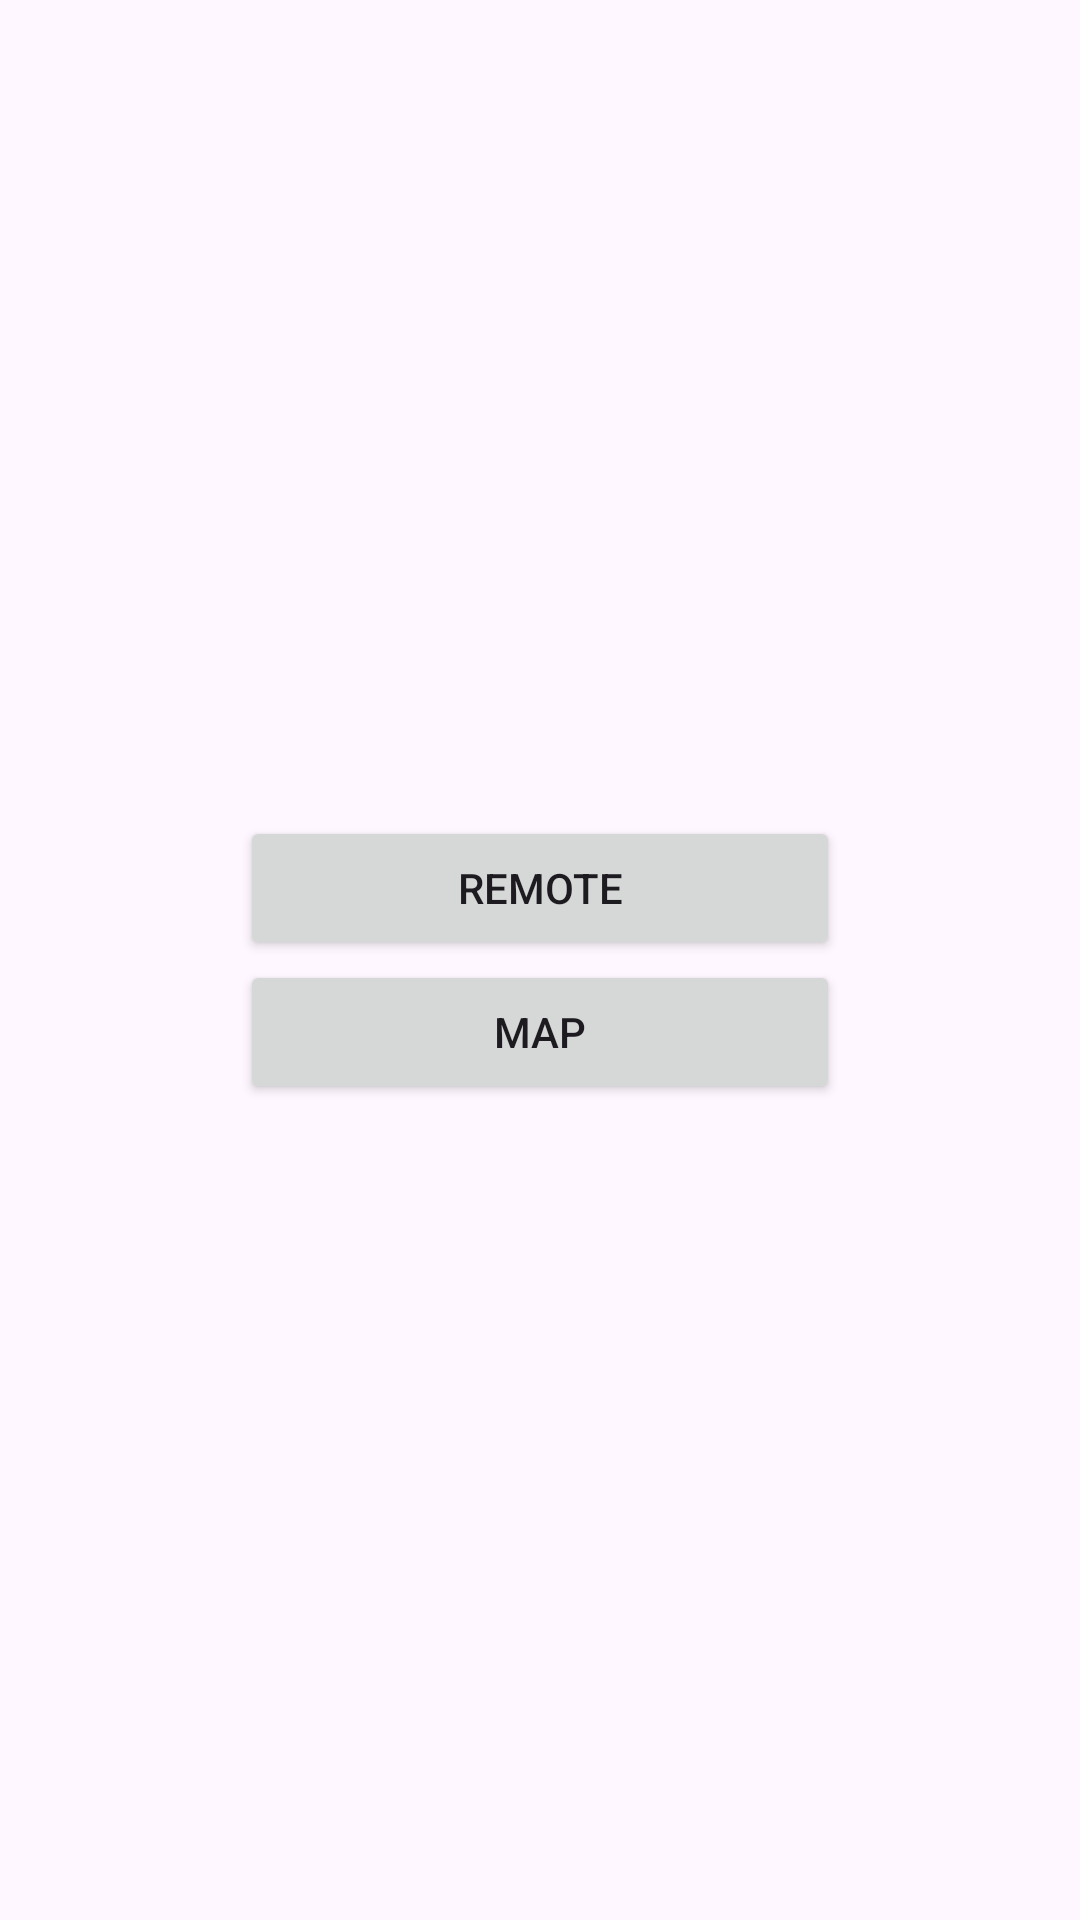

Here is an Android app screen rendered from its layout file. Give the layout XML and the strings, colors and styles it references.
<!-- AndroidManifest.xml: application theme Theme.ISMRR -->
<!-- res/layout/activity_launcher.xml -->
<?xml version="1.0" encoding="utf-8"?>
<RelativeLayout xmlns:android="http://schemas.android.com/apk/res/android"
    xmlns:app="http://schemas.android.com/apk/res-auto"
    xmlns:tools="http://schemas.android.com/tools"
    android:layout_width="match_parent"
    android:layout_height="match_parent"
    tools:context=".ActivityLauncher">

    <RelativeLayout
        android:layout_width="match_parent"
        android:layout_height="wrap_content"
        android:layout_centerVertical="true">


        <LinearLayout
            android:layout_width="wrap_content"
            android:layout_height="wrap_content"
            android:orientation="vertical"
            android:layout_centerHorizontal="true">

            <Button
                android:id="@+id/btnRemote"
                android:layout_width="200dp"
                android:layout_height="wrap_content"
                android:text="Remote" />

            <Button
                android:id="@+id/btnMap"
                android:layout_width="200dp"
                android:layout_height="wrap_content"
                android:text="Map" />
        </LinearLayout>
    </RelativeLayout>

</RelativeLayout>
<!-- resources referenced by this layout -->
<resources>
  <style name="Theme.ISMRR" parent="Base.Theme.ISMRR" />
  <style name="Base.Theme.ISMRR" parent="Theme.Material3.DayNight.NoActionBar">
          
          
      </style>
</resources>
